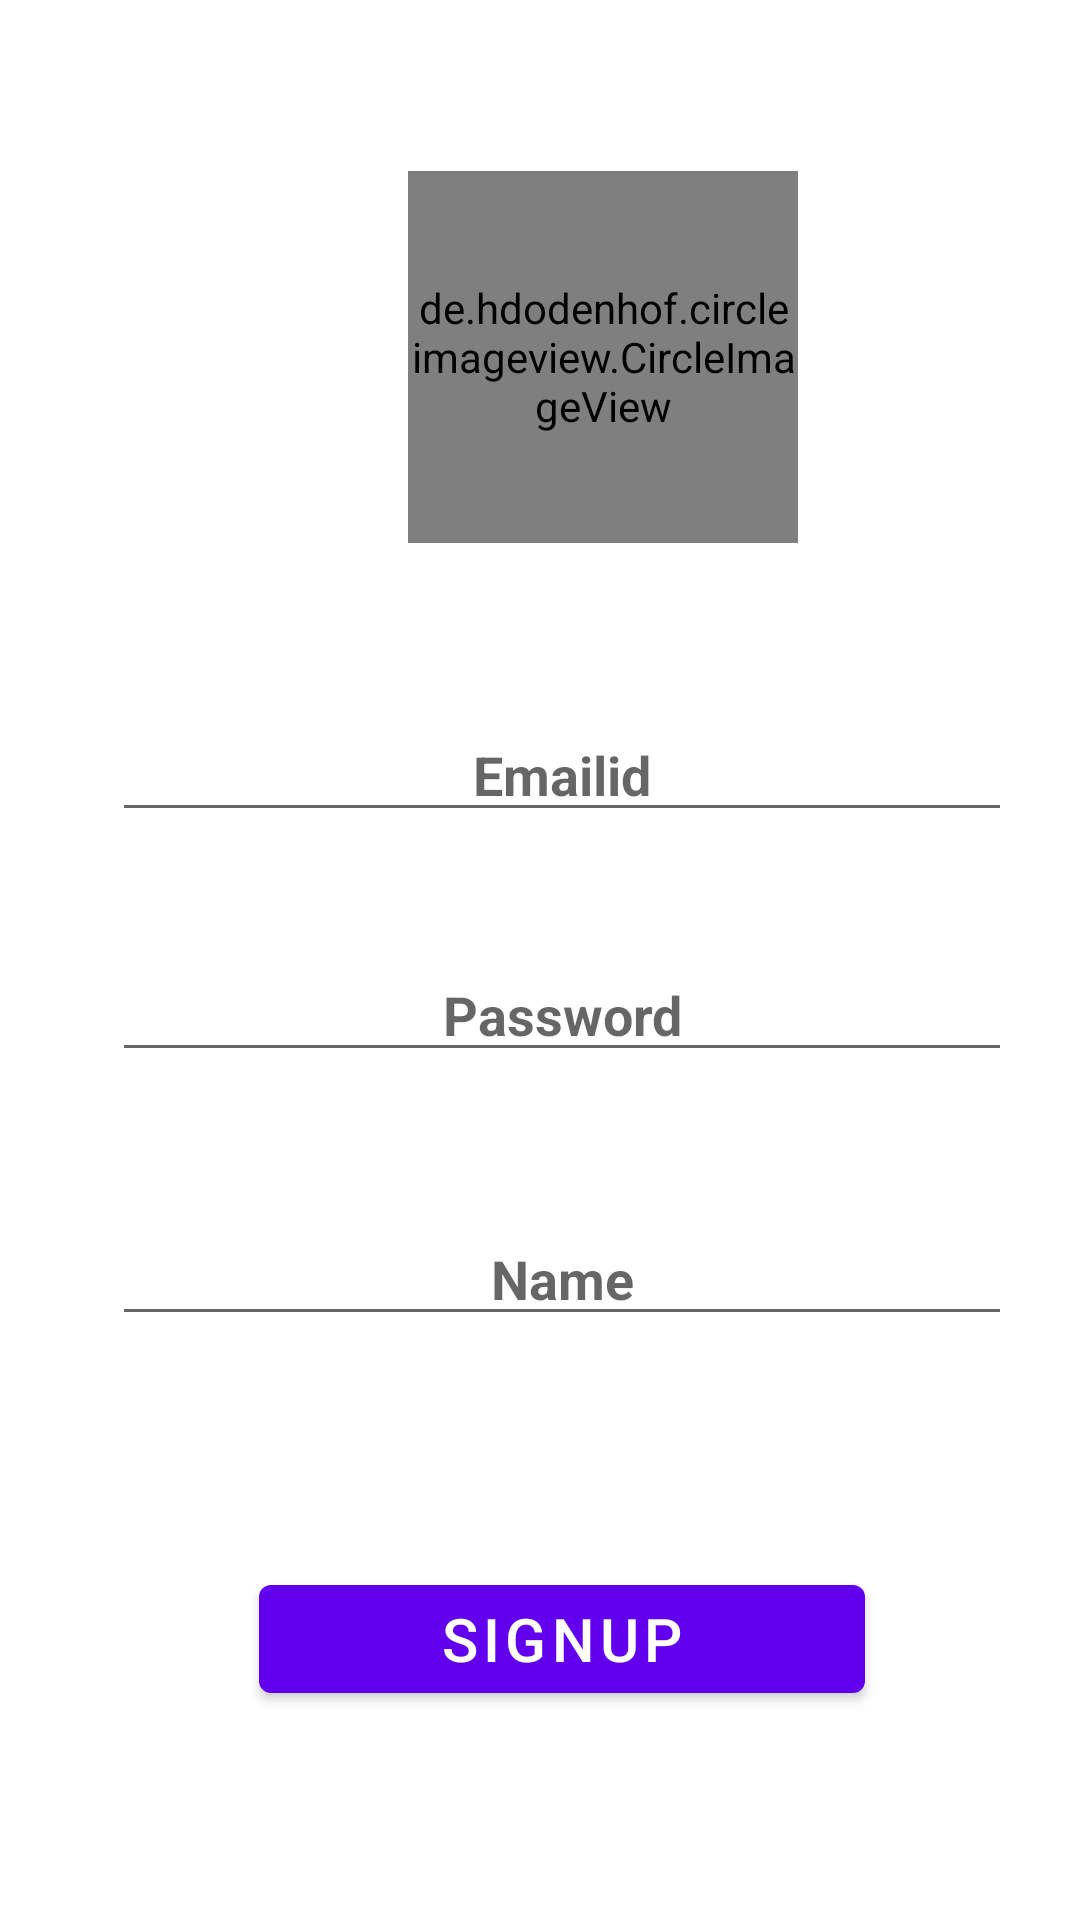

Android layout source for this screen:
<!-- AndroidManifest.xml: application theme Theme.MyChatApp -->
<!-- res/layout/activity_signup.xml -->
<?xml version="1.0" encoding="utf-8"?>
<androidx.constraintlayout.widget.ConstraintLayout xmlns:android="http://schemas.android.com/apk/res/android"
    xmlns:app="http://schemas.android.com/apk/res-auto"
    xmlns:tools="http://schemas.android.com/tools"
    android:layout_width="match_parent"
    android:layout_height="match_parent"
    tools:context=".Signup_Activity">


    <de.hdodenhof.circleimageview.CircleImageView
        android:id="@+id/circleImageViewupdate"
        android:layout_width="130dp"
        android:layout_height="124dp"
        android:layout_marginStart="162dp"
        android:layout_marginTop="77dp"
        android:layout_marginEnd="120dp"
        android:layout_marginBottom="75dp"
        android:background="@drawable/baseline_account_circle_24"
        app:layout_constraintBottom_toTopOf="@+id/inputtextsignupemail"
        app:layout_constraintEnd_toEndOf="parent"
        app:layout_constraintStart_toStartOf="parent"
        app:layout_constraintTop_toTopOf="parent"
        tools:ignore="MissingConstraints" />

    <com.google.android.material.textfield.TextInputEditText
        android:id="@+id/inputtextsignuppassword"
        android:layout_width="300dp"
        android:layout_height="wrap_content"
        android:layout_marginTop="316dp"
        android:hint="@string/signuppassword"
        android:inputType="textPassword"
        android:textAlignment="center"
        android:textAllCaps="false"
        android:textColor="#120202"
        android:textStyle="bold"
        app:layout_constraintEnd_toEndOf="parent"
        app:layout_constraintHorizontal_bias="0.621"
        app:layout_constraintStart_toStartOf="parent"
        app:layout_constraintTop_toTopOf="parent" />

    <com.google.android.material.textfield.TextInputEditText
        android:id="@+id/inputtextsignupemail"
        android:layout_width="300dp"
        android:layout_height="wrap_content"
        android:layout_marginTop="236dp"
        android:hint="@string/signupemail"
        android:inputType="textEmailAddress"
        android:textAlignment="center"
        android:textColor="#130303"
        android:textStyle="bold"
        app:layout_constraintEnd_toEndOf="parent"
        app:layout_constraintHorizontal_bias="0.621"
        app:layout_constraintStart_toStartOf="parent"
        app:layout_constraintTop_toTopOf="parent" />

    <com.google.android.material.textfield.TextInputEditText
        android:id="@+id/inputtextnameupdate"
        android:layout_width="300dp"
        android:layout_height="wrap_content"
        android:layout_marginTop="404dp"
        android:hint="@string/name"
        android:textAlignment="center"
        android:textColor="#130303"
        android:textStyle="bold"
        app:layout_constraintEnd_toEndOf="parent"
        app:layout_constraintHorizontal_bias="0.621"
        app:layout_constraintStart_toStartOf="parent"
        app:layout_constraintTop_toTopOf="parent" />

    <Button
        android:id="@+id/buttonupdate"
        android:layout_width="0dp"
        android:layout_height="wrap_content"
        android:layout_marginStart="49dp"
        android:layout_marginTop="56dp"
        android:layout_marginEnd="49dp"
        android:layout_marginBottom="49dp"
        android:text="SignUp"
        android:textSize="20sp"
        app:layout_constraintBottom_toBottomOf="parent"
        app:layout_constraintEnd_toEndOf="@+id/inputtextnameupdate"
        app:layout_constraintStart_toStartOf="@+id/inputtextnameupdate"
        app:layout_constraintTop_toBottomOf="@+id/inputtextnameupdate" />

</androidx.constraintlayout.widget.ConstraintLayout>
<!-- resources referenced by this layout -->
<resources>
  <string name="name">Name</string>
  <string name="signupemail">Emailid</string>
  <string name="signuppassword">Password</string>
  <style name="Theme.MyChatApp" parent="Theme.MaterialComponents.DayNight.DarkActionBar">
          
          <item name="colorPrimary">@color/purple_500</item>
          <item name="colorPrimaryVariant">@color/purple_700</item>
          <item name="colorOnPrimary">@color/white</item>
          
          <item name="colorSecondary">@color/teal_200</item>
          <item name="colorSecondaryVariant">@color/teal_700</item>
          <item name="colorOnSecondary">@color/black</item>
          
          <item name="android:statusBarColor">?attr/colorPrimaryVariant</item>
          
      </style>
  <!-- not gathered from this repository: default colours our renderer supplied (Android Studio template values) -->
  <color name="purple_500">#FF6200EE</color>
  <color name="purple_700">#FF3700B3</color>
  <color name="teal_200">#FF03DAC5</color>
  <color name="teal_700">#FF018786</color>
  <color name="black">#FF000000</color>
  <color name="white">#FFFFFFFF</color>
</resources>
